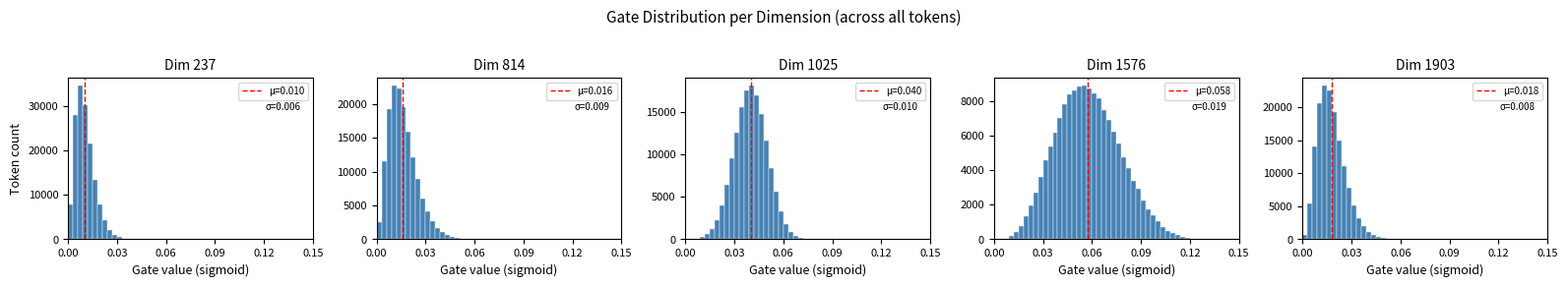

Python code for this plot:
"""
直方图分析（模拟）：固定维度，观察不同 token 的门控分布
模拟数据，大部分集中在 0~0.1，横轴 0~1
"""

import numpy as np
import matplotlib.pyplot as plt
import matplotlib as mpl
import matplotlib.ticker as ticker

# ============ 配置区域 ============
NUM_TOKENS = 151936
NUM_DIMS = 5
NUM_BINS = 50
SEED = 42
OUTPUT_FILE = "gate_hist_by_dim.pdf"
# =================================


def generate_sim_data(num_tokens, seed=42):
    """生成 5 个维度的模拟 gate 数据，集中在 0~0.1，横轴 0~0.15"""
    rng = np.random.RandomState(seed)
    dims_data = []
    dim_labels = [237, 814, 1025, 1576, 1903]

    # Dim 237: 偏左，集中在 0.03~0.06
    v = rng.beta(3, 40, size=num_tokens) * 0.15
    dims_data.append(v)

    # Dim 814: 略宽，均值 0.05，散到 0.12
    v = rng.beta(3, 25, size=num_tokens) * 0.15
    dims_data.append(v)

    # Dim 1025: 很集中在 0.04 附近
    v = rng.normal(loc=0.04, scale=0.01, size=num_tokens).clip(0, 0.15)
    dims_data.append(v)

    # Dim 1576: 偏右，均值 0.07~0.08
    v = rng.beta(5, 8, size=num_tokens) * 0.15
    dims_data.append(v)

    # Dim 1903: 中等宽度，均值 0.05
    v = rng.beta(4, 30, size=num_tokens) * 0.15
    dims_data.append(v)

    return dims_data, dim_labels


def plot_histograms(dims_data, dim_labels, num_bins=50, output_file="gate_hist_by_dim.pdf"):
    num_dims = len(dims_data)

    mpl.rcParams.update({
        'font.size': 9,
        'axes.titlesize': 10,
        'axes.labelsize': 9,
        'xtick.labelsize': 8,
        'ytick.labelsize': 8,
    })

    fig, axes = plt.subplots(1, num_dims, figsize=(3.2 * num_dims, 2.8), squeeze=False)
    axes = axes[0]

    for i, (values, dim_idx) in enumerate(zip(dims_data, dim_labels)):
        ax = axes[i]

        counts, bin_edges, patches = ax.hist(
            values, bins=num_bins, range=(0, 0.15),
            color='steelblue', edgecolor='white', linewidth=0.3
        )

        ax.set_title(f"Dim {dim_idx}")
        ax.set_xlabel("Gate value (sigmoid)")
        if i == 0:
            ax.set_ylabel("Token count")
        ax.set_xlim(0, 0.15)
        ax.set_xticks(np.linspace(0, 0.15, 6))

        mean_val = values.mean()
        std_val = values.std()
        ax.axvline(mean_val, color='red', linestyle='--', linewidth=1, label=f'μ={mean_val:.3f}')
        ax.legend(fontsize=7, loc='upper right')
        ax.text(0.95, 0.85, f'σ={std_val:.3f}', transform=ax.transAxes,
                fontsize=7, ha='right', va='top')

    fig.suptitle("Gate Distribution per Dimension (across all tokens)", fontsize=11, y=1.02)
    fig.tight_layout()
    fig.savefig(output_file, dpi=300, bbox_inches='tight')
    print(f"Figure saved to: {output_file}")
    plt.close(fig)


def main():
    print("Generating simulated gate data...")
    dims_data, dim_labels = generate_sim_data(NUM_TOKENS, seed=SEED)

    for label, data in zip(dim_labels, dims_data):
        print(f"  Dim {label}: mean={data.mean():.4f}, std={data.std():.4f}, "
              f"<0.1: {(data < 0.1).mean()*100:.1f}%")

    print("Plotting histograms...")
    plot_histograms(dims_data, dim_labels, num_bins=NUM_BINS, output_file=OUTPUT_FILE)
    print("Done!")


if __name__ == "__main__":
    main()
